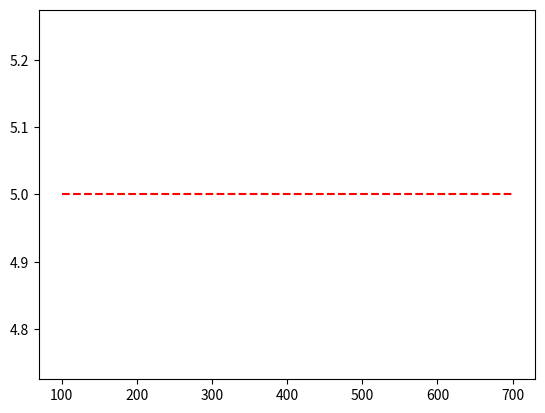

Write Python code to recreate this figure.
# -*- coding: utf-8 -*-
"""
Created on Fri Feb 18 14:01:39 2022

@author: Lenovo
"""

import matplotlib.pyplot as plt
Estimates=[100,200,300,400,500,600,700]
y=[]
for i in range(len(Estimates)):
    y.append(5)
plt.plot(Estimates,y,'r--')